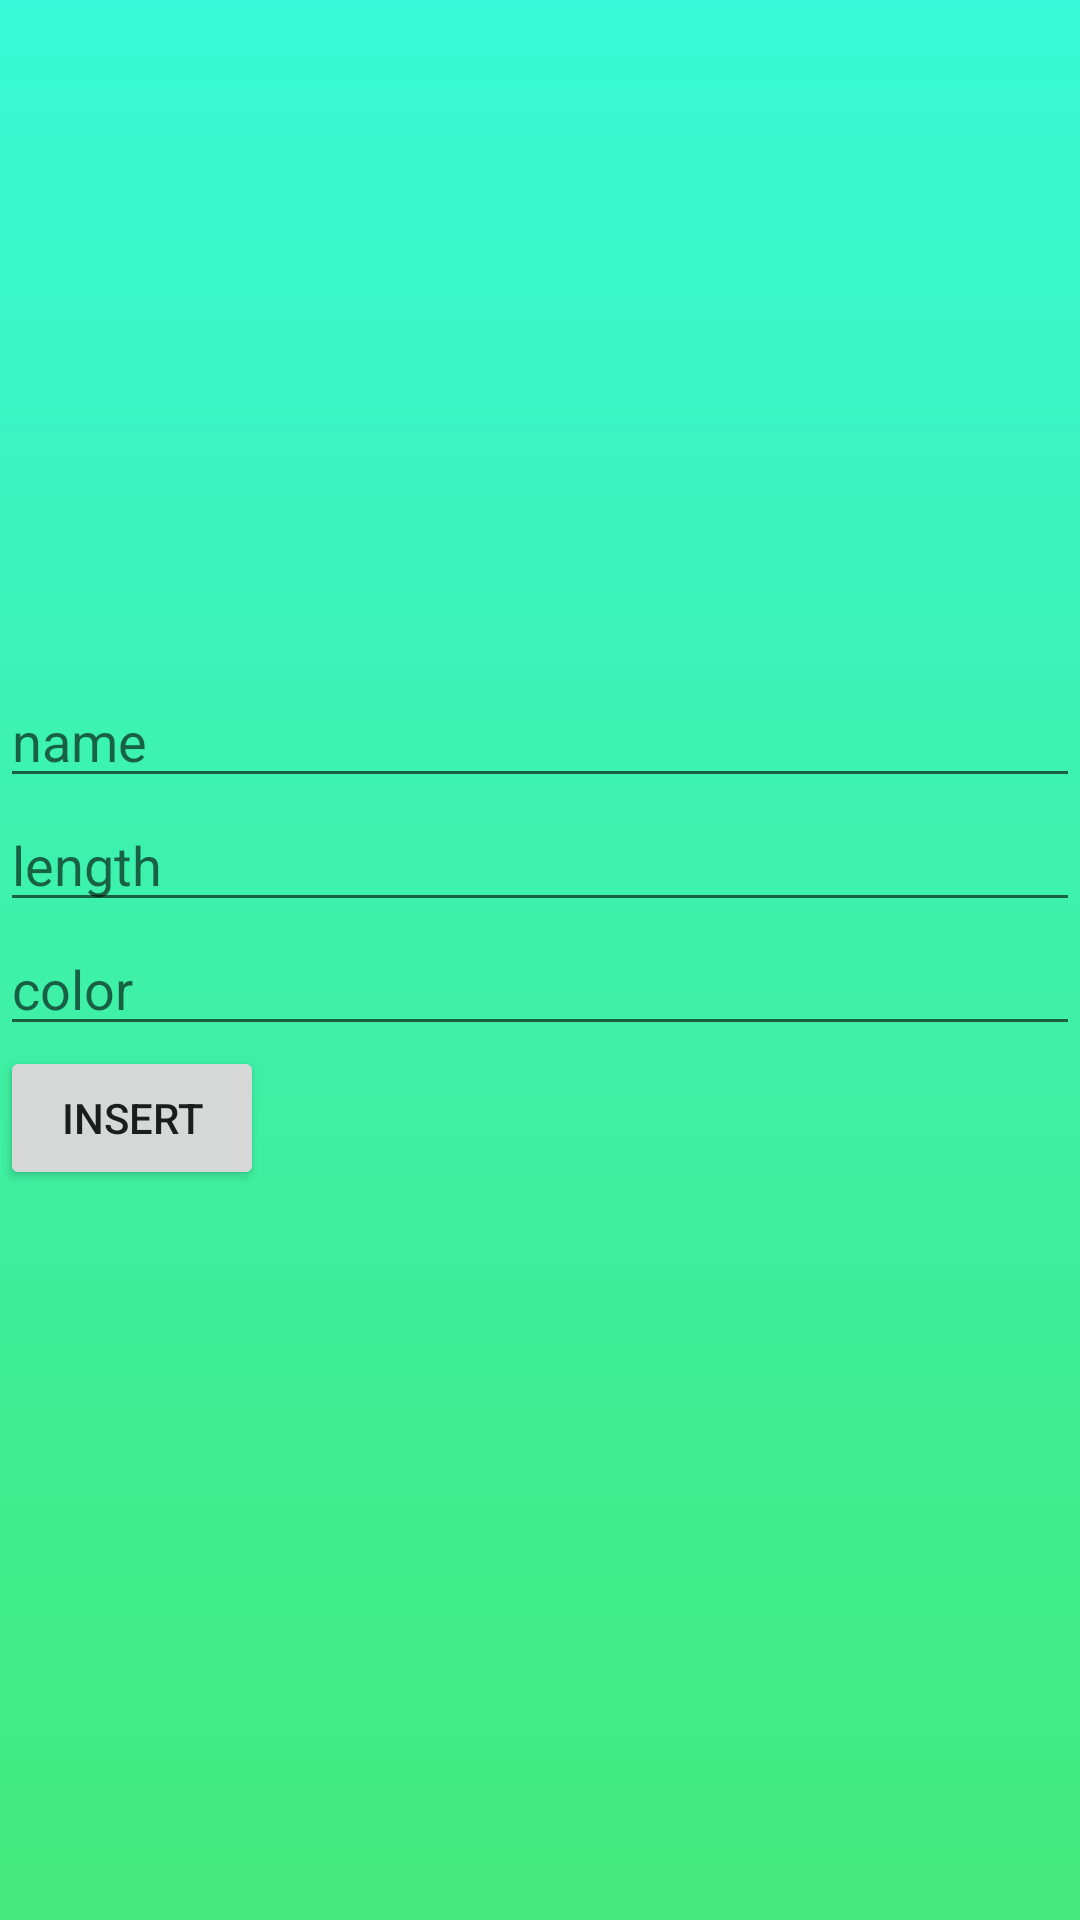

Layout XML and referenced resources for this Android screen:
<!-- AndroidManifest.xml: application theme Theme.SnakeManager -->
<!-- res/layout/activity_insert.xml -->
<?xml version="1.0" encoding="utf-8"?>
<androidx.constraintlayout.widget.ConstraintLayout xmlns:android="http://schemas.android.com/apk/res/android"
    android:background="@drawable/main_gradientbackground"
    xmlns:app="http://schemas.android.com/apk/res-auto"
    xmlns:tools="http://schemas.android.com/tools"
    android:layout_width="match_parent"
    android:layout_height="match_parent"
    tools:context=".view.InsertActivity">


    <LinearLayout
        android:layout_width="match_parent"
        android:layout_height="wrap_content"
        android:orientation="vertical"
        app:layout_constraintBottom_toBottomOf="parent"
        app:layout_constraintEnd_toEndOf="parent"
        app:layout_constraintStart_toStartOf="parent"
        app:layout_constraintTop_toTopOf="parent">

        <EditText
            android:id="@+id/input_insert_1"
            android:hint="@string/input_insert_1"
            android:inputType="textPersonName"
            android:layout_width="match_parent"
            android:layout_height="wrap_content"
            app:layout_constraintRight_toRightOf="parent"
            app:layout_constraintLeft_toLeftOf="parent"
            app:layout_constraintBottom_toBottomOf="parent"
            app:layout_constraintTop_toTopOf="parent"/>
        <EditText
            android:id="@+id/input_insert_2"
            android:hint="@string/input_insert_2"
            android:inputType="number"
            android:layout_width="match_parent"
            android:layout_height="wrap_content"
            app:layout_constraintRight_toRightOf="parent"
            app:layout_constraintLeft_toLeftOf="parent"
            app:layout_constraintBottom_toBottomOf="parent"
            app:layout_constraintTop_toTopOf="parent"/>
        <EditText
            android:id="@+id/input_insert_3"
            android:inputType="textPersonName"
            android:hint="@string/input_insert_3"
            android:layout_width="match_parent"
            android:layout_height="wrap_content"
            app:layout_constraintRight_toRightOf="parent"
            app:layout_constraintLeft_toLeftOf="parent"
            app:layout_constraintBottom_toBottomOf="parent"
            app:layout_constraintTop_toTopOf="parent"/>

        <Button
            android:id="@+id/button_insert_1"
            android:text="@string/button_insert_1"
            android:layout_width="wrap_content"
            android:layout_height="wrap_content"/>

        <TextView
            android:id="@+id/callbacktxt"
            android:layout_width="wrap_content"
            android:layout_height="wrap_content"
            android:text="" />
    </LinearLayout>






</androidx.constraintlayout.widget.ConstraintLayout>
<!-- resources referenced by this layout -->
<resources>
  <!-- drawable main_gradientbackground (drawable) -->
  <?xml version="1.0" encoding="utf-8"?>
  <shape xmlns:android="http://schemas.android.com/apk/res/android"
      android:shape="rectangle">
      <gradient
          android:startColor="#43e97b"
          android:endColor="#38f9d7"
          android:angle="90" />
  </shape>
  <string name="button_insert_1">insert</string>
  <string name="input_insert_1">name</string>
  <string name="input_insert_2">length</string>
  <string name="input_insert_3">color</string>
  <style name="Theme.SnakeManager" parent="Theme.MaterialComponents.DayNight.DarkActionBar">
          
          <item name="colorPrimary">@color/purple_500</item>
          <item name="colorPrimaryVariant">#38f9d7</item>
          <item name="colorOnPrimary">@color/white</item>
          
          <item name="colorSecondary">@color/teal_200</item>
          <item name="colorSecondaryVariant">@color/teal_700</item>
          <item name="colorOnSecondary">@color/black</item>
          
          <item name="android:statusBarColor" tools:targetApi="l">?attr/colorPrimaryVariant</item>
          
      </style>
  <!-- not gathered from this repository: default colours our renderer supplied (Android Studio template values) -->
  <color name="purple_500">#FF6200EE</color>
  <color name="teal_200">#FF03DAC5</color>
  <color name="teal_700">#FF018786</color>
  <color name="black">#FF000000</color>
  <color name="white">#FFFFFFFF</color>
</resources>
